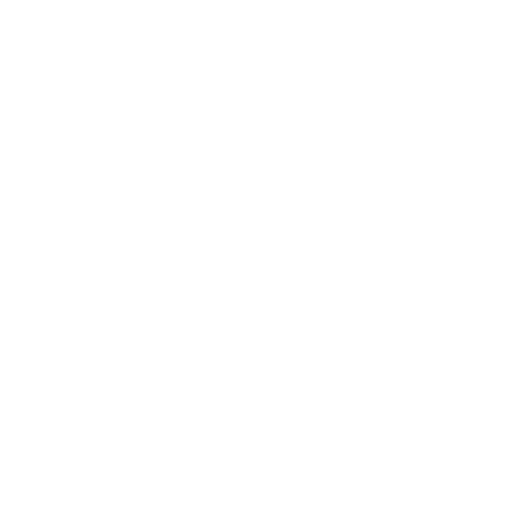
t = 0.00 s
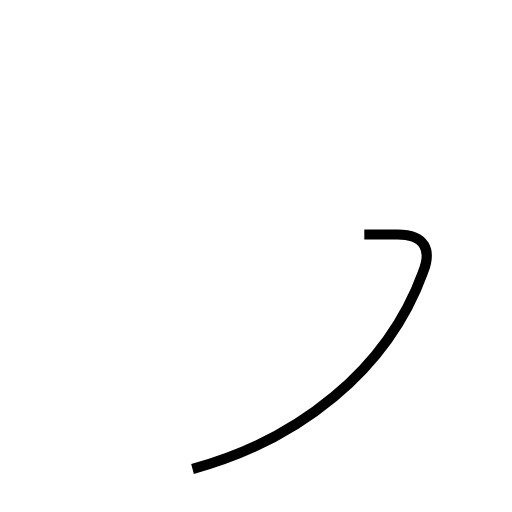
t = 1.19 s
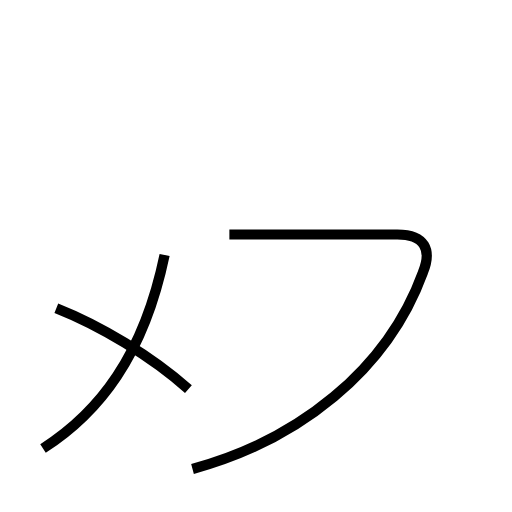
t = 2.73 s
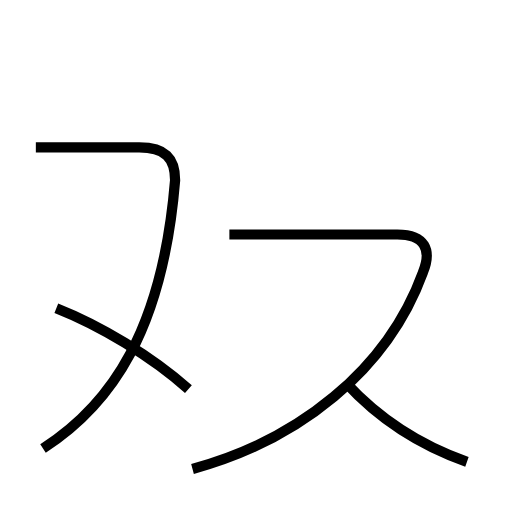
t = 3.85 s
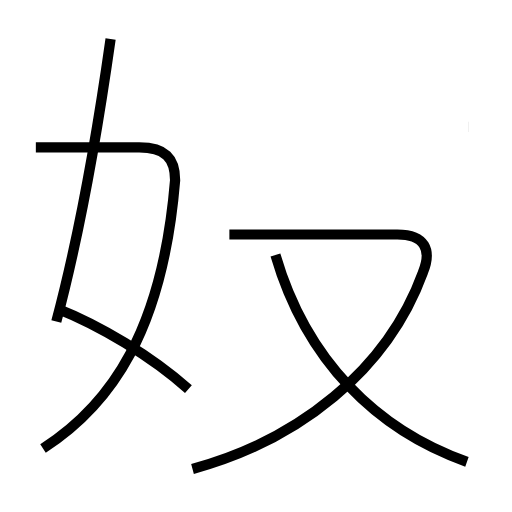
t = 5.12 s
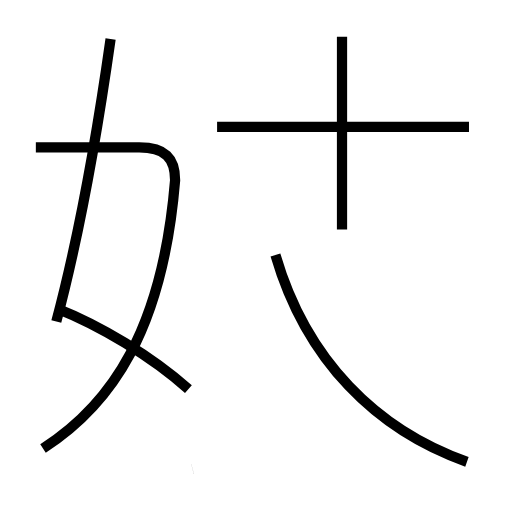
t = 6.42 s

The animated SVG that drew these frames (rendered in a browser with its animation timeline set to each time). Animation: 7 SMIL elements (animate=7); one cycle of 6.42 s.

<?xml version='1.0' encoding='utf-8'?>
<svg viewBox="0.0 -6.0 50.0 50.0" version="1.1" xmlns="http://www.w3.org/2000/svg"><rect x="-1000" y="-1000" width="2000" height="2000" stroke="white" fill="white" /><g style="fill:none;stroke:#000000;stroke-width:1"><path d="M 18.8 1.8 C 29.1 -1.0 37.8 -7.8 41.3 -17.4 C 42.2 -19.6 41.5 -21.1 38.8 -21.1 L 22.4 -21.1 " transform="translate(0.0 38.0)" stroke-dasharray="52.828595588111725" stroke-dashoffset="52.828595588111725"><animate attributeName="stroke-dashoffset" from="52.828595588111725" to="0" dur="1.5848578676433516s" begin="0s; anim_end.end" fill="freeze" id="anim0" /></path><path d="M 18.4 -6.0 C 14.8 -9.2 9.8 -12.2 5.5 -13.9 " transform="translate(0.0 38.0)" stroke-dasharray="15.195812966696261" stroke-dashoffset="15.195812966696261"><animate attributeName="stroke-dashoffset" from="15.195812966696261" to="0" dur="0.45587438900088784s" begin="anim0.end" fill="freeze" id="anim1" /></path><path d="M 4.2 -0.2 C 10.9 -4.5 15.9 -11.8 17.1 -26.4 C 17.1 -28.6 16.1 -29.6 13.6 -29.6 L 3.5 -29.6 " transform="translate(0.0 38.0)" stroke-dasharray="45.94157998420647" stroke-dashoffset="45.94157998420647"><animate attributeName="stroke-dashoffset" from="45.94157998420647" to="0" dur="1.3782473995261941s" begin="anim1.end" fill="freeze" id="anim2" /></path><path d="M 45.6 1.1 C 36.8 -2.0 29.9 -8.8 26.9 -19.1 " transform="translate(0.0 38.0)" stroke-dasharray="28.640521296427835" stroke-dashoffset="28.640521296427835"><animate attributeName="stroke-dashoffset" from="28.640521296427835" to="0" dur="0.859215638892835s" begin="anim2.end" fill="freeze" id="anim3" /></path><path d="M 5.5 -12.6 C 7.5 -20.1 9.2 -28.9 10.8 -40.2 " transform="translate(0.0 38.0)" stroke-dasharray="28.120893694822556" stroke-dashoffset="28.120893694822556"><animate attributeName="stroke-dashoffset" from="28.120893694822556" to="0" dur="0.8436268108446766s" begin="anim3.end" fill="freeze" id="anim4" /></path><path d="M 45.8 -31.6 L 21.2 -31.6 " transform="translate(0.0 38.0)" stroke-dasharray="24.599999999999998" stroke-dashoffset="24.599999999999998"><animate attributeName="stroke-dashoffset" from="24.599999999999998" to="0" dur="0.7379999999999999s" begin="anim4.end" fill="freeze" id="anim5" /></path><path d="M 33.4 -21.6 L 33.4 -40.4" transform="translate(0.0 38.0)" stroke-dasharray="18.799999999999997" stroke-dashoffset="18.799999999999997"><animate attributeName="stroke-dashoffset" from="18.799999999999997" to="0" dur="0.564s" begin="anim5.end" fill="freeze" id="anim_end" /></path></g></svg>
